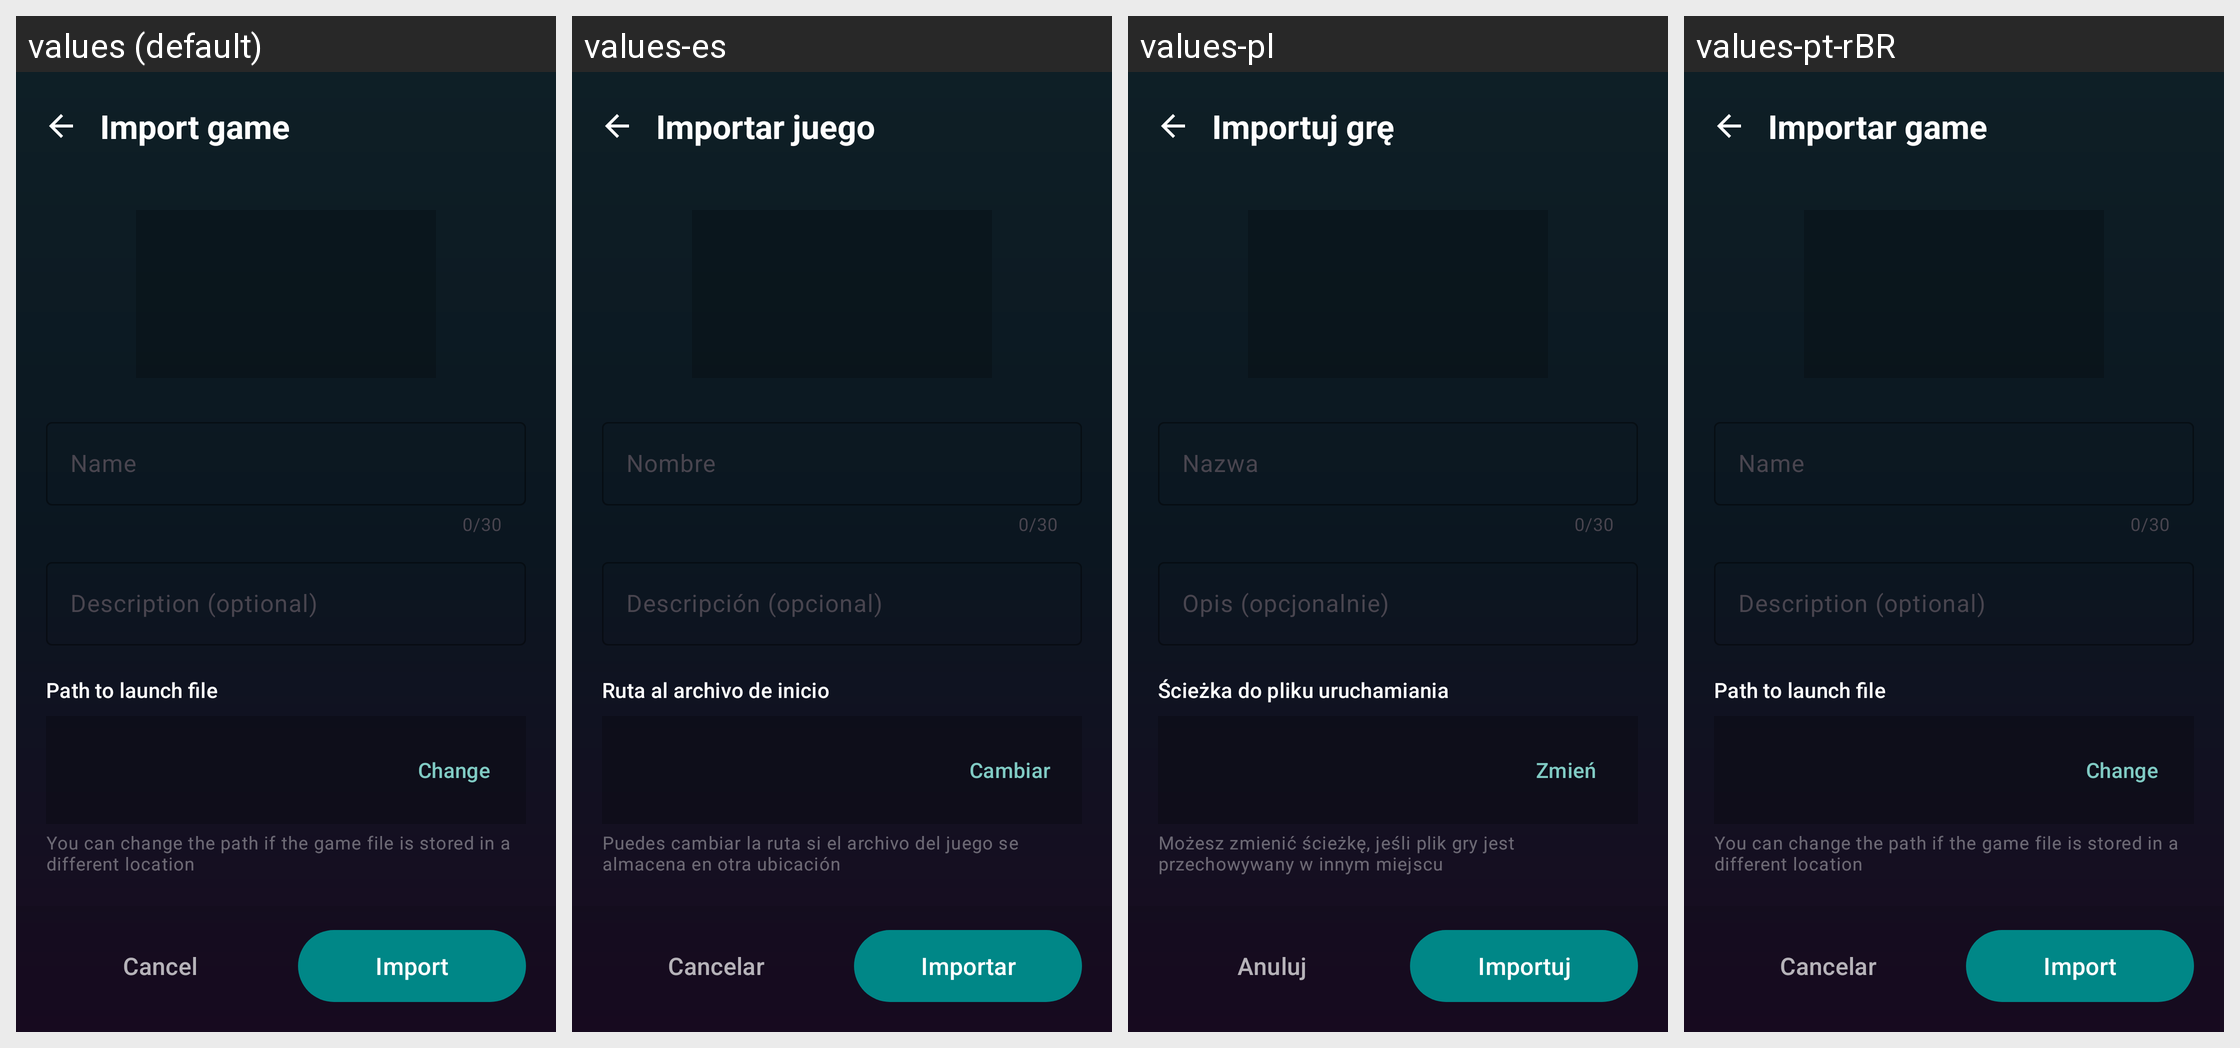

The same Android screen rendered under several of its app's locales, left to right. List the strings drawn on it with the default value and each locale's translation.
Android screen res/layout/activity_game_import_confirm.xml rendered under 4 locales, left to right: values (default), values-es, values-pl, values-pt-rBR. Device: Nexus 5 (rendered at 1080×1920; each locale shown at half size, 540×960, under a caption strip naming it); theme AppTheme.
Other locales in the repository, not shown: values-ar, values-ja, values-pt, values-ru, values-zh, values-zh-rCN.
Strings drawn on this screen, with the default value and each locale's value (text and hints the layout hard-codes, and strings that could not be matched under every locale, appear in the picture but are not listed):

game_import_title
  values: Import game
  values-es: Importar juego
  values-pl: Importuj grę
  values-pt-rBR: Importar game

name
  values: Name
  values-es: Nombre
  values-pl: Nazwa
  values-pt-rBR: Name

description_optional
  values: Description (optional)
  values-es: Descripción (opcional)
  values-pl: Opis (opcjonalnie)
  values-pt-rBR: Description (optional)

path_to_launch_file
  values: Path to launch file
  values-es: Ruta al archivo de inicio
  values-pl: Ścieżka do pliku uruchamiania
  values-pt-rBR: Path to launch file

change
  values: Change
  values-es: Cambiar
  values-pl: Zmień
  values-pt-rBR: Change

game_import_change_hint
  values: You can change the path if the game file is stored in a different location
  values-es: Puedes cambiar la ruta si el archivo del juego se almacena en otra ubicación
  values-pl: Możesz zmienić ścieżkę, jeśli plik gry jest przechowywany w innym miejscu
  values-pt-rBR: You can change the path if the game file is stored in a different location

import_game_cancel
  values: Cancel
  values-es: Cancelar
  values-pl: Anuluj
  values-pt-rBR: Cancelar

import_game_confirm
  values: Import
  values-es: Importar
  values-pl: Importuj
  values-pt-rBR: Import
